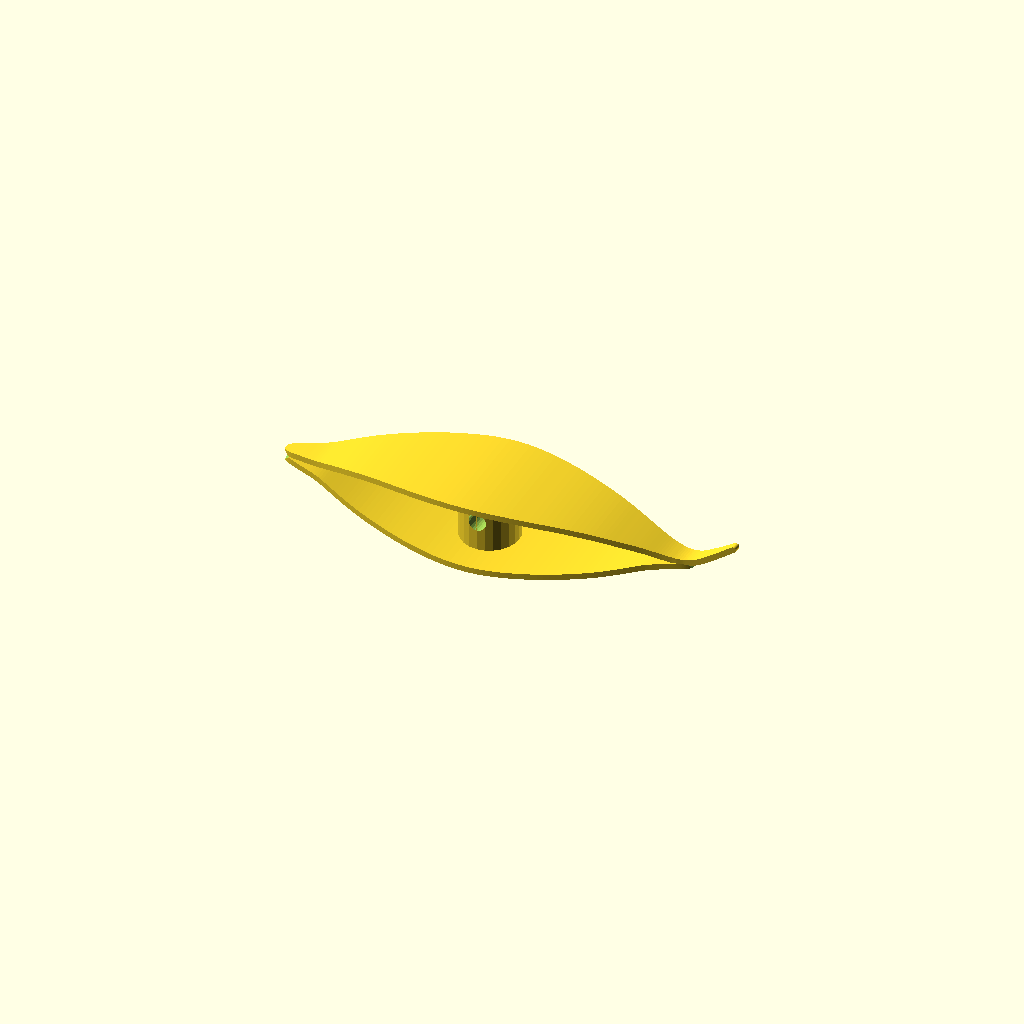
Cell 1: rendered with the file's own defaults.
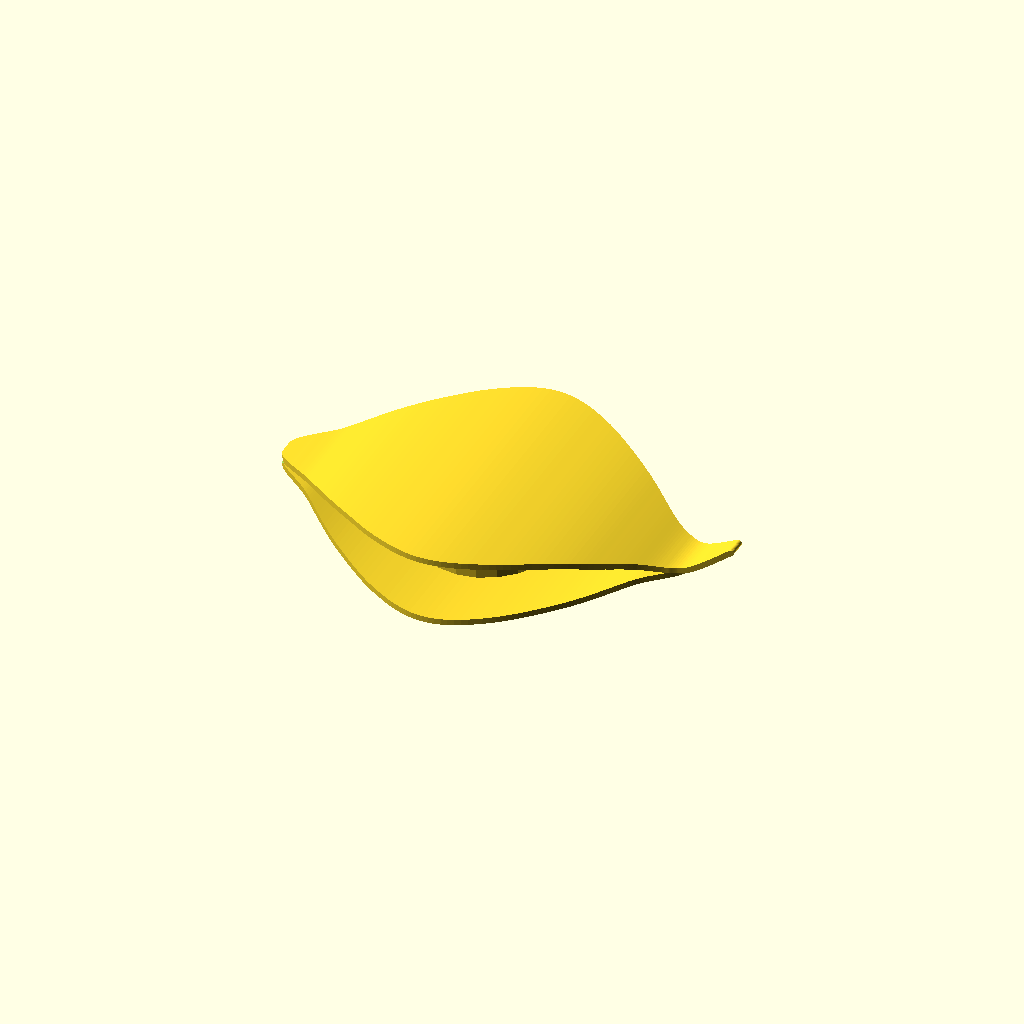
Cell 2 — shuttle_width set to 50, the other parameters unchanged.
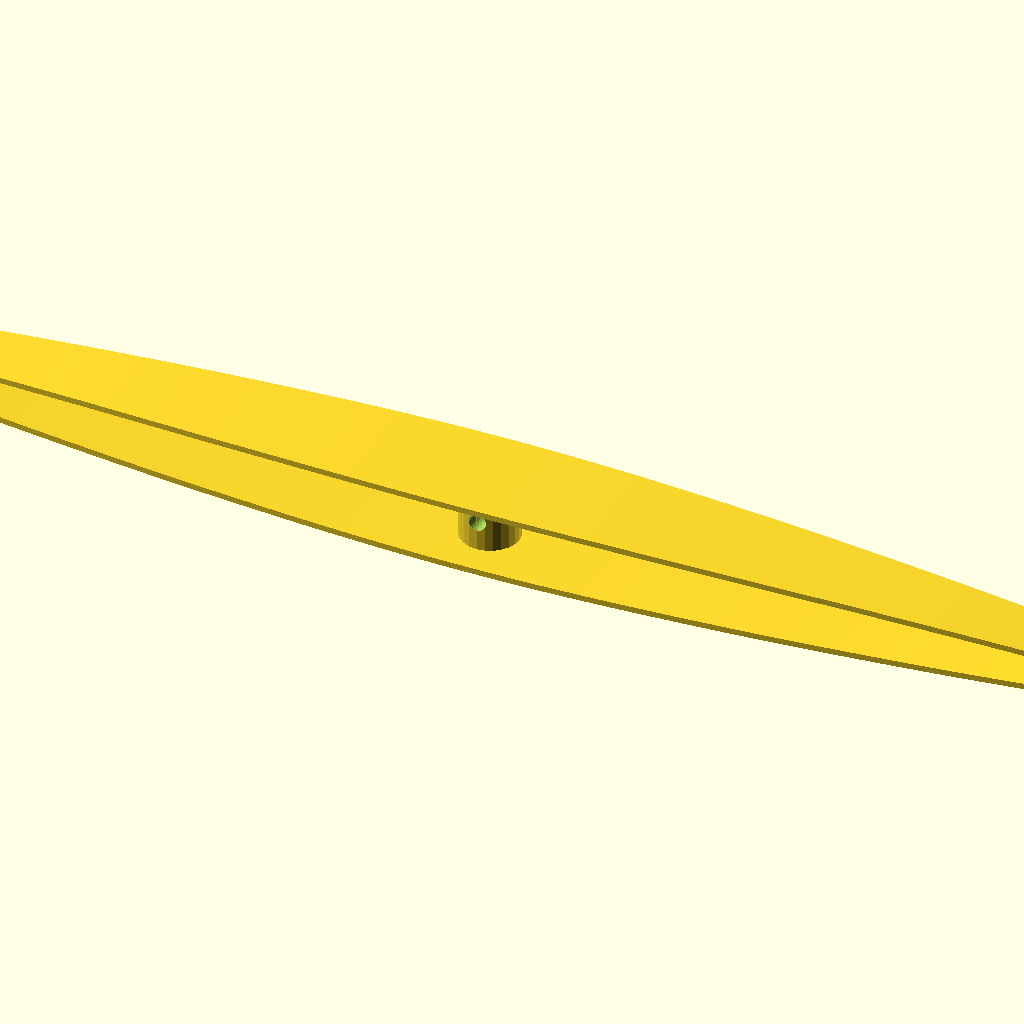
Cell 3: the same model with shuttle_length = 300.
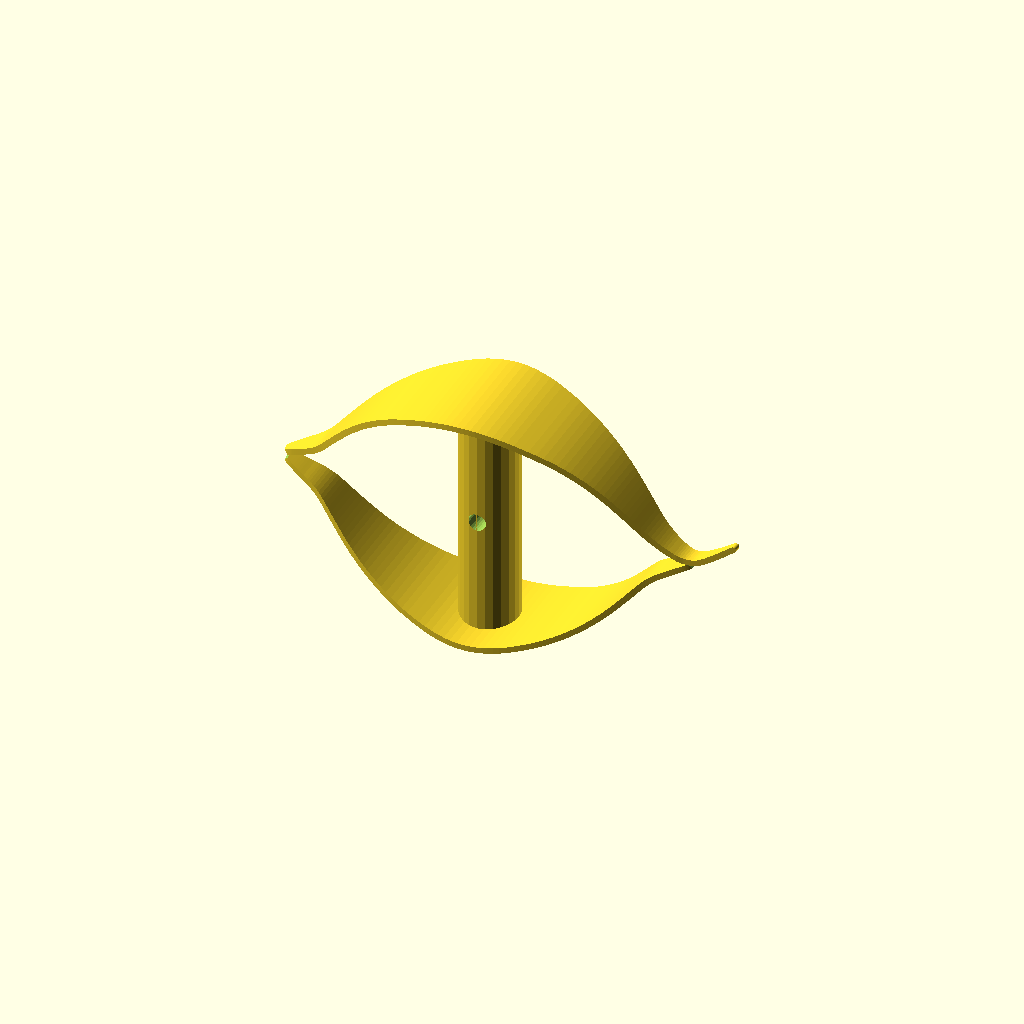
Cell 4 — shuttle_height set to 40, the other parameters unchanged.
All cells are drawn from one camera (rotation 55°, 0°, 25°, orthographic, colour scheme Cornfield), so only the parameter changes between them.
Source of the model, inputs/thingiverse/files/thing-2798000/files/shuttle-libraries-expanded.scad:
/* [Dimensions] */

// Width of Shuttle (mm, 1in = 25mm)
shuttle_width = 20; // [10:50]

// Length of Shuttle, excluding Hook (mm, 1in = 25mm)
shuttle_length = 70; // [30:300]

// Height of Shuttle (mm, 1in = 25mm)
shuttle_height = 10; // [5:40]

// Wall Thickness of Shuttle Body (mm)
shuttle_wall_thickness = 1; // [1:0.1:10]

// Diameter of Central Shaft, as Percent of Shuttle Width
central_shaft_percent = 50; // [20:100]

// Diameter of Hole in Central Shaft
central_shaft_bore_diameter = 3; // [0:10]

/* [Hook] */
// Print a Hook?
shuttle_has_hook = true;

// Length of Hook (mm)
shuttle_hook_length = 10; // [5:30]

// Curve out of Hook (mm)
shuttle_hook_out = 4; // [0:10]

// Thickness of Hook at Base (percent)
shuttle_hook_base_percent = 15; // [10:30]

/* [Print Layout] */

// Position Upper and Lower Half Side by Side for Print?
side_by_side_halves = false;

/* [Hidden] */

EPSILON = 0.001;

/* BEGIN External Libraries */

/*
    Splines for OpenSCAD by teejaydub
    https://www.thingiverse.com/thing:1468725
*/

// use <lib/splines.scad>;

/* Catmull-Rom splines.
  An easy way to model smooth curve that follows a set of points.
  Do "use <tjw-scad/spline.scad>", probably works better than "include".
  Read the module comments below; basic usage is to pass an array of 2D points,
  and specify how many levels of subdivisions you want (more is smoother,
  and each level doubles the number of points) and whether you want a closed loop
  or an open-ended path.

  Issues:
    Many of my models using 'noodles' won't final-render due to internal OpenSCAD issues.
      particularly with Boolean operations.
    Udon example has rough elbows
      do we need to use quaternion interpolation? but there are inherent orientation issues in the example...
      Specifying orientation per-path-vertex may be the only complete solution.

  To do:
    make the cross-section a parameter
      and it could be made from a spline
      and it could interpolate (loft) between several splines, twist, scale
        mustache
    make a version that passes the diameter along with the vector of points
      interpolate it with the same function as for the points
    spline surface
    Consider whether the iterative refinement is appropriate
      Is control over "ease" or "tightening" around control points feasible/desirable?

  Spline implementation based on Kit Wallace's smoothing, from:
  http://kitwallace.tumblr.com/post/84772141699/smooth-knots-from-coordinates
  which was in turn from Oskar's notes at:
  http://forum.openscad.org/smooth-3-D-curves-td7766.html
  See also https://en.wikipedia.org/wiki/Spline_interpolation,
    https://en.wikipedia.org/wiki/Cubic_Hermite_spline,
    https://en.wikipedia.org/wiki/Centripetal_Catmull%E2%80%93Rom_spline - but didn't implement from those.
*/

// ================================================================================
// Spline functions - mostly convenience calls to lower-level primitives.

// Makes a 2D shape that interpolates between the points on the given path,
// with the given width, in the X-Y plane.
module spline_ribbon(path, width=1, subdivisions=4, loop=false)
{
  ribbon(smooth(path, subdivisions, loop), width, loop);
}

// Extrudes a spline ribbon to the given Z height.
module spline_wall(path, width=1, height=1, subdivisions=4, loop=false)
{
  wall(smooth(path, subdivisions, loop), width, height, loop);
}

// Extrudes a spline as a ramen noodle with the given diameter.
module spline_ramen(path, diameter=1, circle_steps=12, subdivisions=4, loop=false)
{
  ramen(smooth(path, subdivisions, loop), diameter, circle_steps, loop);
}

// Extrudes a spline as an udon noodle with the given diameter.
module spline_udon(path, width=1, height=0, subdivisions=4, loop=false)
{
  udon(smooth(path, subdivisions, loop), width, height, loop);
}

// Like spline_ramen, but instead of cutting off the noodle with a knife,
// end caps are added so that it's like a sausage (to fit the food theme).
module spline_sausage(path, diameter=1, circle_steps=12, subdivisions=4)
{
  union() {
    translate(path[0])
      sphere(d=diameter, center=true, $fn=circle_steps);
    ramen(smooth(path, subdivisions, loop), diameter, circle_steps);
    translate(path[len(path) - 1])
      sphere(d=diameter, center=true, $fn=circle_steps);
  }
}

// Like spline_ramen, but makes a hollow tube.
// If inner_diameter isn't specified, it's 80% of the outer_diameter.
module spline_hose(path, inner_diameter=0, outer_diameter=1, circle_steps=12, subdivisions=4)
{
  id = inner_diameter == 0? outer_diameter * 0.8 : inner_diameter;

  // Make a second path with extra end points, so the inner path sticks out farther.
  path_plus = concat([project(path[1], path[0], path[0])],
    path,
    [project(path[len(path) - 2], path[len(path) - 1], path[len(path) - 1])]);

  difference() {
    spline_ramen(path, outer_diameter, circle_steps, subdivisions);
    spline_ramen(path_plus, id, circle_steps, subdivisions);
  }
}

// Makes a lathed 3D shape whose contour matches path, as 2D points.
// Think of it like shaping the outside of a ball of clay on a potter's wheel.
// Automatically connects the first and last points to the Y axis (X=0).
// Set $fn to the number of steps you want in the lathed extrusion.
module spline_lathe(path, subdivisions=4)
{
  rotate_extrude()
    polygon(concat(
      [[0, path[0][1]]], 
      smooth(path, subdivisions),
      [[0, path[len(path) - 1][1]]])
    );
}

// Makes a lathed 3D shape whose inner edge follows the given path, as 2D points.
// Think of it like making a pot on a potter's wheel, where you want a defined wall thickness
// and you want the pot to follow a given contour.
// 'width' is the width of the "wall of the pot".
// Increase 'subdivisions' (slowly) to get more detail.
// Set 'preview' to show the 2D shape on the X-Y plane, along with inner_targets.
// (Nice if you're trying to fit your shape to measurements of an existing object.)
// Assumes the path is not a loop.
// Set $fn to the number of steps you want in the lathed extrusion.
module spline_pot(path, width=1, subdivisions=4, preview=0, inner_targets=[])
{
  if (preview) {
    color("red")
      showMarkers(inner_targets);
    color("blue")
      translate([width/2, 0, 0])
        spline_ribbon(path, width, subdivisions);
  } else {
    rotate_extrude()
      translate([width/2, 0, 0])
        spline_ribbon(path, width, subdivisions);
   }
}

// ================================================================================
// Rendering paths and loops

// Makes a 2D shape that connects a series of 2D points on the X-Y plane,
// with the given width.
// If loop is true, connects the ends together.
// If you output this as is, OpenSCAD appears to extrude it linearly by 1 unit,
// centered on Z=0.
module ribbon(path, width=1, loop=false)
{
  union() {
    for (i = [0 : len(path) - (loop? 1 : 2)]) {
      hull() {
        translate(path[i])
          circle(d=width);
        translate(path[(i + 1) % len(path)])
          circle(d=width);
      }
    }
  }
}

// Extrudes a ribbon to the given height.
module wall(path, width=1, height=1, loop=false)
{
  linear_extrude(height)
    ribbon(path, width, loop);
}

// Like a wall, but extrudes the given cross-section instead of linearly extruding upward.
// Accepts 3D points in path.
// cross_section must be 3D points, and assumes its points are all Z=0 and progress clockwise.
module noodle(path, cross_section, loop=false)
{
  if (loop) {
    np = loop_extrusion_points(path, cross_section);
    nf = loop_extrusion_faces(len(path), len(cross_section));
    polyhedron(points = np, faces = nf);
  } else {
    np = path_extrusion_points(path, cross_section);
    nf = path_extrusion_faces(len(path), len(cross_section));
    polyhedron(points = np, faces = nf);
  }
}

// Makes a noodle that has a circular cross-section.
module ramen(path, diameter=1, circle_steps=12, loop=false)
{
  noodle(path, circle_points(diameter/2, circle_steps), loop=loop);
}

// Makes a noodle that has a rectangular cross-section.
// The default height is the same as the width.
module udon(path, width=1, height=0, loop=false)
{
  h = (height > 0? height : width) / 2;
  w = width / 2;
  cross_section = [[-h, -w, 0], [-h, w, 0], [h, w, 0], [h, -w, 0]];
  noodle(path, cross_section, loop=loop);
}

// ==================================================================
// Interpolation and path smoothing

// Takes a path of points (any dimensionality),
// and inserts additional points between the points to smooth it.
// Repeats that n times, and returns the result.
// If loop is true, connects the end of the path to the beginning.
function smooth(path, n, loop=false) =
  n == 0
    ? path
    : loop
      ? smooth(subdivide_loop(path), n-1, true)
      : smooth(subdivide(path), n-1, false);

// Takes an open-ended path of points (any dimensionality), 
// and subdivides the interval between each pair of points from i to the end.
// Returns the new path.
function subdivide(path) =
  let(n = len(path))
  flatten(concat([for (i = [0 : 1 : n-1])
    i < n-1? 
      // Emit the current point and the one halfway between current and next.
      [path[i], interpolateOpen(path, n, i)]
    :
      // We're at the end, so just emit the last point.
      [path[i]]
  ]));

// Takes a closed loop points (any dimensionality), 
// and subdivides the interval between each pair of points from i to the end.
// Returns the new path.
function subdivide_loop(path, i=0) = 
  let(n = len(path))
  flatten(concat([for (i = [0 : 1 : n-1])
    [path[i], interpolateClosed(path, n, i)]
  ]));

weight = [-1, 8, 8, -1] / 14;
weight0 = [6, 11, -1] / 16;
weight2 = [1, 1] / 2;

// Interpolate on an open-ended path, with discontinuity at start and end.
// Returns a point between points i and i+1, weighted.
function interpolateOpen(path, n, i) =
  i == 0? 
    n == 2?
      path[i]     * weight2[0] +
      path[i + 1] * weight2[1]
    :
      path[i]     * weight0[0] +
      path[i + 1] * weight0[1] +
      path[i + 2] * weight0[2]
  : i < n - 2?
    path[i - 1] * weight[0] +
    path[i]     * weight[1] +
    path[i + 1] * weight[2] +
    path[i + 2] * weight[3]
  : i < n - 1?
    path[i - 1] * weight0[2] +
    path[i]     * weight0[1] +
    path[i + 1] * weight0[0]
  : 
    path[i];

// Use this to interpolate for a closed loop.
function interpolateClosed(path, n, i) =
  path[(i + n - 1) % n] * weight[0] +
  path[i]               * weight[1] +
  path[(i + 1) % n]     * weight[2] +
  path[(i + 2) % n]     * weight[3] ;

// ==================================================================
// Modeling a noodle: extrusion tools.
// Mostly from Kris Wallace's knot_functions, modified to remove globals
// and to allow for non-looped paths.

// Given a three-dimensional array of points (or a list of lists of points),
// return a single-dimensional vector with all the data.
function flatten(list) = [ for (i = list, v = i) v ]; 

function m_translate(v) = [ [1, 0, 0, 0],
                            [0, 1, 0, 0],
                            [0, 0, 1, 0],
                            [v.x, v.y, v.z, 1  ] ];
                            
function m_rotate(v) =  [ [1,  0,         0,        0],
                          [0,  cos(v.x),  sin(v.x), 0],
                          [0, -sin(v.x),  cos(v.x), 0],
                          [0,  0,         0,        1] ]
                      * [ [ cos(v.y), 0,  -sin(v.y), 0],
                          [0,         1,  0,        0],
                          [ sin(v.y), 0,  cos(v.y), 0],
                          [0,         0,  0,        1] ]
                      * [ [ cos(v.z),  sin(v.z), 0, 0],
                          [-sin(v.z),  cos(v.z), 0, 0],
                          [ 0,         0,        1, 0],
                          [ 0,         0,        0, 1] ];
                            
function vec3(v) = [v.x, v.y, v.z];
function transform(v, m) = vec3([v.x, v.y, v.z, 1] * m);

// Given a 3D vector v, return a vector that points in the same direction,
// but whose length is 1.
function normalize(v) = 
  let (length = sqrt(v[0]*v[0] + v[1]*v[1] + v[2]*v[2]))
  [v[0] / length, v[1] / length, v[2] / length];
 
// Given a vector of 3D points, apply the given affine transformation matrix.
// Return the transformed points.
function transform_points(points, matrix) = 
  [for (p = points) transform(p, matrix)];  
         
// Return a 3D transformation matrix to transform a set of points centered at the origin
// with normal in +Z to the given center and normal vector.
function orient_to(centre, normal) =
  m_rotate([0, atan2(sqrt(pow(normal.x, 2) + pow(normal.y, 2)), normal.z), 0]) 
  * m_rotate([0, 0, atan2(normal[1], normal[0])]) 
  * m_translate(centre);

// Returns a normal vector for a face centered at p,
// if you want the face's edge to point halfway between a and b.
// Returns a sane value if two of the points are equal.
function halfway_normal(prev, p, next) =
  let (prev_norm = normalize(p - prev),
    next_norm = normalize(next - p))
  prev == p?
    next_norm
  : next == p?
    prev_norm
  :
    (next_norm + prev_norm) / 2;

// Take the 3D vector from a -> b, and return point p projected in that direction one unit.
function project(a, b, p) =
  p + normalize(b - a);

// Returns the 3D points lying on a circle with radius r, on the X-Y plane,
// taking the given number of steps around the circumference.
function circle_points(r = 1, steps=12) = 
  let (step = 360/steps)
    [for (a = [0 : 360/steps : 360 - 360/steps])
      [r * sin(a), r * cos(a), 0]
    ];

// Return a list of points used to make an extruded loop.
// loop - the 3D points that make up the loop to extrude along.
// cross_section - the 3D points that make up the loop to use as the cross-section.
function loop_extrusion_points(loop, cross_section) = 
  let (n = len(loop))
    flatten([for (i = [0 : 1 : n - 1])
      let (prev_pt = loop[(i + n - 1) % n],
        this_pt = loop[i],
        next_pt = loop[(i + 1) % n]
      )
        transform_points(cross_section, 
          orient_to(loop[i], halfway_normal(prev_pt, loop[i], next_pt)))
    ]);

// Return a list of indices that make up one segment's worth of faces
// in an extruded loop.
function loop_extrusion_segment_faces(segs, sides, s) =
  [for (i = [0 : sides-1])
    [s * sides + i, 
      s * sides + (i + 1) % sides, 
      ((s + 1) % segs) * sides + (i + 1) % sides, 
      ((s + 1) % segs) * sides + i
    ]
  ];
                       
// Return a list of all the faces in an entire extruded loop.
// segs - number of segments in the extrusion loop.
// cross_section_len - number of points in the cross_section loop.
function loop_extrusion_faces(segs, cross_section_len) = 
  flatten([for (s = [0 : segs-1])
    loop_extrusion_segment_faces(segs, cross_section_len, s)
  ]);

// Return a list of points used to make an extruded open-ended path.
// path - the 3D points that make up the path to extrude along.
// cross_section - the 3D points that make up the loop to use as the cross-section.
function path_extrusion_points(loop, cross_section) = 
  let (n = len(loop))
    flatten([for (i = [0 : 1 : n - 1])
      let (prev_pt = loop[max(0, i - 1)],
        this_pt = loop[i],
        next_pt = loop[min(n - 1, i + 1)]
      )
        transform_points(cross_section, 
          orient_to(loop[i], halfway_normal(prev_pt, loop[i], next_pt)))
    ]);

// Return a list of all the faces in an extruded open-ended path.
// segs - number of segments in the extrusion path.
// cross_section_len - number of points in the cross_section loop.
function path_extrusion_faces(segs, cross_section_len) = 
  flatten(concat([[[for (i = [cross_section_len-1 : -1 : 0]) i]]],
    [for (s = [0 : segs-2])
      loop_extrusion_segment_faces(segs, cross_section_len, s)],
    [[[for (i = [0 : cross_section_len-1]) (segs-1) * cross_section_len + i]]])
  );

// ==================================================================
// Debugging tools

MARKER_D = 1;
MARKER_R = MARKER_D / 2;

// Shows a list of points as dots on the X-Y plane.
// Places the dots' right edges (+X) at the exact point.
// Probably not useful for modeling, but nice for debugging paths.
module showMarkers(points) {
  for (i = [0 : len(points) - 1]) {
    // Make the markers' right edge coincide
    translate([points[i][0] - MARKER_R, points[i][1], 0]) {
      rotate(30)
        circle(MARKER_R);
      translate([-1, -3, 0]) scale(0.2) text(str(i));
    }
  }
}

/* END External Libraries */

$fn = 24;
central_shaft_diameter = shuttle_width * central_shaft_percent / 100;

shuttle_side_profile = [[-1, 0], [-0.8, 0.2], [-0.5, 0.7], [0, 1], [0.5, 0.7], [0.8, 0.2], [1, 0]];
shuttle_top_profile = [[-1, 0], [-0.8, 0.3], [0, 1], [0.8, 0.3], [1, 0], [0.8, -0.3], [0, -1], [-0.8, -0.3]];

hooked_side_profile = [[-1, 0], [-0.8, 0.2], [-0.5, 0.7], [0, 1], [0.5, 0.7], [0.8, 0.2], [1, 0], [1.2, shuttle_hook_out / (shuttle_height/2)]];
hooked_top_profile = [[-1, 0], [-0.8, 0.3], [0, 1], [0.8, 0.3], [1, (shuttle_hook_base_percent/100)], [1 + shuttle_hook_length / (shuttle_length/2), 0], [1, -(shuttle_hook_base_percent/100)], [0.8, -0.3], [0, -1], [-0.8, -0.3]];
    
module shuttle_body(hook=false) {
    // Shuttle body

    
    shuttle_side_profile = hook ? hooked_side_profile : shuttle_side_profile;
    shuttle_top_profile = hook ? hooked_top_profile : shuttle_top_profile;
    
    scaled_side_profile = [for (p = shuttle_side_profile) [p[0] * shuttle_length / 2, p[1] * shuttle_height / 2]];

    scaled_top_profile = smooth([for (p = shuttle_top_profile) [p[0] * shuttle_length / 2, p[1] * shuttle_width / 2]], 5, loop=true);

    difference() {
        intersection() {
            rotate([90, 0, 0])
                translate([0, shuttle_wall_thickness / 2, -shuttle_width / 2 - EPSILON])
                    linear_extrude(height=shuttle_width + EPSILON * 2)
                        spline_ribbon(scaled_side_profile, shuttle_wall_thickness);
            
            linear_extrude(height=shuttle_height + 2 * EPSILON)
                polygon(scaled_top_profile);
        }
        
        // Cut tips to allow thread in
        union() {
            max_dim = max(shuttle_length, shuttle_height, shuttle_width);
            max_side = sqrt(pow(max_dim,2) * 2);
            if (!hook) {
                translate([max_dim/2 - shuttle_wall_thickness, -max_side/2, 0])
                    rotate([0, 45, 0])
                        cube(max_side);
            }
            mirror([1, 0, 0])
                translate([max_dim/2 - shuttle_wall_thickness, -max_side/2, 0])
                    rotate([0, 45, 0])
                        cube(max_side);
        }
    }
}

module central_shaft() {
    difference() {
        cylinder(r=central_shaft_diameter/2, h=shuttle_height/2);
        rotate([90, 0, 0])
            translate([0, 0, -central_shaft_diameter/2-EPSILON])
                cylinder(h=central_shaft_diameter + EPSILON * 2, r=central_shaft_bore_diameter/2);
    }
}

if (side_by_side_halves) {
    translate([0, -shuttle_width, 0])
        union() {
            shuttle_body(shuttle_has_hook);
            central_shaft();
        }

    translate([0, shuttle_width, 0])
        union() {
            shuttle_body(false);
            central_shaft();
        }
} else {
    union() {
        shuttle_body(shuttle_has_hook);
        central_shaft();
    }

    mirror([0, 0, 1])
        union() {
            shuttle_body(false);
            central_shaft();
        }
}
Customizer parameters (derived from the source; name, type, default, range or options):
shuttle_width: number, default 20, range 10 to 50
shuttle_length: number, default 70, range 30 to 300
shuttle_height: number, default 10, range 5 to 40
shuttle_wall_thickness: number, default 1, range 1 to 10, step 0.1
central_shaft_percent: number, default 50, range 20 to 100
central_shaft_bore_diameter: number, default 3, range 0 to 10
shuttle_has_hook: bool, default true
shuttle_hook_length: number, default 10, range 5 to 30
shuttle_hook_out: number, default 4, range 0 to 10
shuttle_hook_base_percent: number, default 15, range 10 to 30
side_by_side_halves: bool, default false
